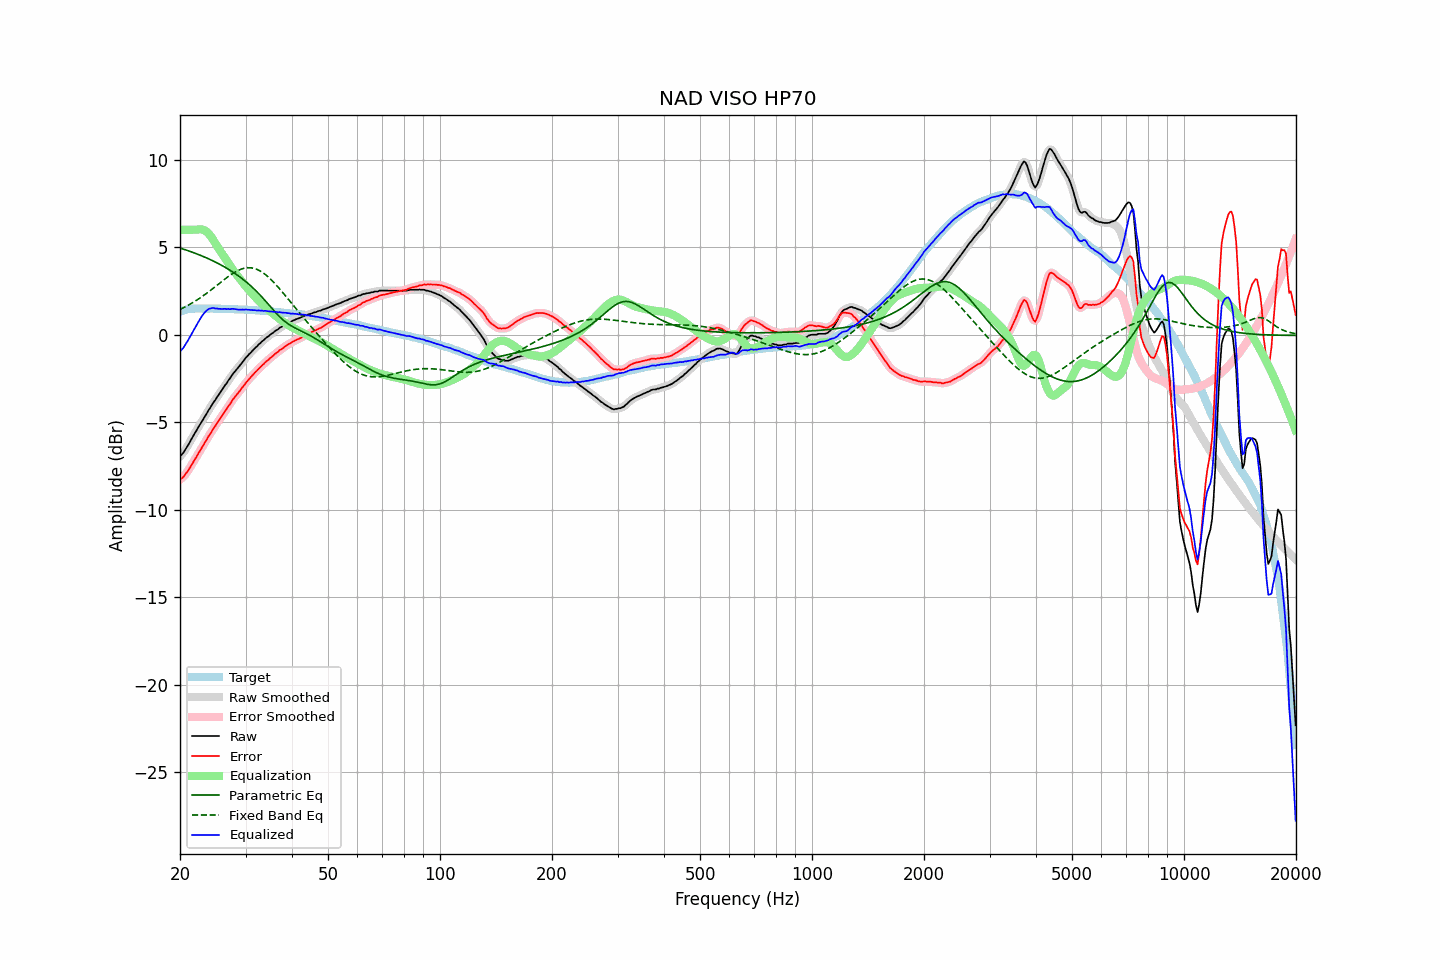

The data file committed next to this chart (first rows):
frequency, raw, error, smoothed, error_smoothed, equalization, parametric_eq, fixed_band_eq, equalized_raw, equalized_smoothed, target
20.00, -6.95, -8.27, -6.96, -8.28, 6.00, 4.95, 1.44, -0.95, -0.96, 1.32
20.20, -6.86, -8.21, -6.86, -8.21, 6.00, 4.93, 1.49, -0.86, -0.86, 1.35
20.40, -6.76, -8.14, -6.74, -8.13, 6.00, 4.90, 1.53, -0.76, -0.74, 1.38
20.61, -6.61, -8.02, -6.62, -8.02, 6.00, 4.87, 1.58, -0.61, -0.62, 1.40
20.81, -6.46, -7.89, -6.47, -7.90, 6.00, 4.84, 1.63, -0.46, -0.47, 1.43
21.02, -6.32, -7.78, -6.31, -7.77, 6.00, 4.80, 1.68, -0.32, -0.31, 1.46
21.23, -6.15, -7.62, -6.15, -7.63, 6.00, 4.77, 1.73, -0.15, -0.15, 1.47
21.44, -5.99, -7.47, -5.99, -7.47, 6.00, 4.74, 1.78, 0.01, 0.01, 1.48
21.66, -5.83, -7.32, -5.83, -7.32, 6.00, 4.71, 1.84, 0.17, 0.17, 1.49
21.87, -5.66, -7.15, -5.67, -7.16, 6.00, 4.67, 1.90, 0.34, 0.33, 1.49
22.09, -5.52, -7.02, -5.51, -7.01, 6.00, 4.64, 1.95, 0.49, 0.50, 1.50
22.31, -5.35, -6.85, -5.35, -6.86, 6.02, 4.60, 2.01, 0.67, 0.66, 1.50
22.54, -5.20, -6.70, -5.20, -6.71, 6.03, 4.57, 2.07, 0.82, 0.82, 1.50
22.76, -5.06, -6.56, -5.05, -6.55, 6.03, 4.53, 2.14, 0.97, 0.97, 1.50
22.99, -4.90, -6.39, -4.90, -6.40, 6.01, 4.49, 2.20, 1.11, 1.11, 1.49
23.22, -4.75, -6.24, -4.75, -6.24, 5.98, 4.45, 2.26, 1.23, 1.23, 1.49
23.45, -4.59, -6.08, -4.59, -6.08, 5.93, 4.41, 2.33, 1.34, 1.34, 1.49
23.69, -4.44, -5.93, -4.44, -5.93, 5.86, 4.37, 2.40, 1.41, 1.42, 1.49
23.92, -4.28, -5.77, -4.29, -5.78, 5.76, 4.33, 2.47, 1.48, 1.47, 1.49
24.16, -4.15, -5.65, -4.14, -5.63, 5.65, 4.29, 2.54, 1.50, 1.51, 1.50
24.40, -3.99, -5.49, -3.99, -5.49, 5.52, 4.24, 2.61, 1.53, 1.52, 1.50
24.65, -3.84, -5.33, -3.85, -5.34, 5.37, 4.20, 2.68, 1.53, 1.52, 1.49
24.89, -3.73, -5.21, -3.71, -5.20, 5.22, 4.16, 2.75, 1.50, 1.51, 1.49
25.14, -3.57, -5.06, -3.58, -5.07, 5.07, 4.11, 2.83, 1.50, 1.49, 1.49
25.39, -3.45, -4.93, -3.45, -4.93, 4.93, 4.06, 2.90, 1.48, 1.48, 1.49
25.65, -3.31, -4.80, -3.31, -4.79, 4.79, 4.01, 2.97, 1.48, 1.48, 1.49
25.91, -3.18, -4.66, -3.18, -4.65, 4.65, 3.96, 3.05, 1.47, 1.48, 1.48
26.16, -3.04, -4.51, -3.04, -4.52, 4.51, 3.91, 3.12, 1.48, 1.47, 1.47
26.43, -2.89, -4.37, -2.90, -4.37, 4.38, 3.86, 3.19, 1.48, 1.48, 1.47
26.69, -2.78, -4.25, -2.77, -4.24, 4.24, 3.80, 3.26, 1.46, 1.47, 1.47
26.96, -2.62, -4.09, -2.63, -4.11, 4.10, 3.75, 3.33, 1.48, 1.47, 1.47
27.23, -2.51, -3.98, -2.50, -3.97, 3.97, 3.69, 3.39, 1.46, 1.47, 1.47
27.50, -2.36, -3.83, -2.36, -3.83, 3.84, 3.64, 3.45, 1.48, 1.48, 1.47
27.77, -2.23, -3.69, -2.24, -3.70, 3.71, 3.57, 3.51, 1.48, 1.47, 1.46
28.05, -2.12, -3.58, -2.12, -3.57, 3.59, 3.51, 3.57, 1.47, 1.47, 1.46
28.33, -2.01, -3.46, -2.01, -3.46, 3.46, 3.45, 3.62, 1.45, 1.45, 1.45
28.62, -1.90, -3.35, -1.90, -3.35, 3.34, 3.39, 3.67, 1.44, 1.44, 1.45
28.90, -1.79, -3.24, -1.79, -3.23, 3.22, 3.32, 3.71, 1.43, 1.44, 1.45
29.19, -1.67, -3.11, -1.67, -3.11, 3.10, 3.25, 3.75, 1.43, 1.43, 1.44
29.48, -1.55, -2.99, -1.55, -2.99, 2.99, 3.18, 3.78, 1.44, 1.44, 1.45
29.78, -1.44, -2.88, -1.43, -2.87, 2.87, 3.11, 3.80, 1.43, 1.44, 1.43
30.08, -1.31, -2.75, -1.32, -2.75, 2.76, 3.03, 3.82, 1.45, 1.44, 1.43
30.38, -1.22, -2.64, -1.22, -2.64, 2.65, 2.96, 3.83, 1.43, 1.43, 1.42
30.68, -1.11, -2.53, -1.11, -2.53, 2.54, 2.88, 3.83, 1.43, 1.42, 1.42
30.99, -1.02, -2.43, -1.02, -2.43, 2.43, 2.79, 3.83, 1.41, 1.41, 1.41
31.30, -0.92, -2.33, -0.92, -2.33, 2.33, 2.71, 3.81, 1.41, 1.41, 1.41
31.61, -0.83, -2.24, -0.83, -2.23, 2.23, 2.62, 3.80, 1.40, 1.40, 1.41
31.93, -0.73, -2.13, -0.74, -2.13, 2.13, 2.53, 3.77, 1.40, 1.40, 1.40
32.24, -0.66, -2.04, -0.65, -2.04, 2.04, 2.44, 3.73, 1.38, 1.39, 1.39
32.57, -0.55, -1.93, -0.56, -1.94, 1.94, 2.35, 3.69, 1.39, 1.39, 1.38
32.89, -0.48, -1.86, -0.47, -1.85, 1.85, 2.25, 3.64, 1.37, 1.38, 1.38
33.22, -0.38, -1.75, -0.39, -1.76, 1.76, 2.15, 3.58, 1.38, 1.37, 1.37
33.55, -0.32, -1.69, -0.31, -1.67, 1.68, 2.05, 3.52, 1.36, 1.37, 1.37
33.89, -0.22, -1.58, -0.23, -1.59, 1.59, 1.95, 3.45, 1.37, 1.36, 1.36
34.23, -0.15, -1.51, -0.16, -1.51, 1.51, 1.84, 3.37, 1.36, 1.35, 1.36
34.57, -0.09, -1.43, -0.08, -1.42, 1.43, 1.74, 3.29, 1.34, 1.35, 1.34
34.92, -0.01, -1.34, -0.01, -1.35, 1.35, 1.63, 3.21, 1.34, 1.33, 1.33
35.27, 0.06, -1.27, 0.06, -1.27, 1.27, 1.52, 3.12, 1.33, 1.32, 1.33
35.62, 0.12, -1.20, 0.13, -1.19, 1.19, 1.42, 3.02, 1.31, 1.32, 1.32
35.97, 0.20, -1.11, 0.19, -1.12, 1.12, 1.31, 2.93, 1.32, 1.31, 1.31
... 635 more rows
